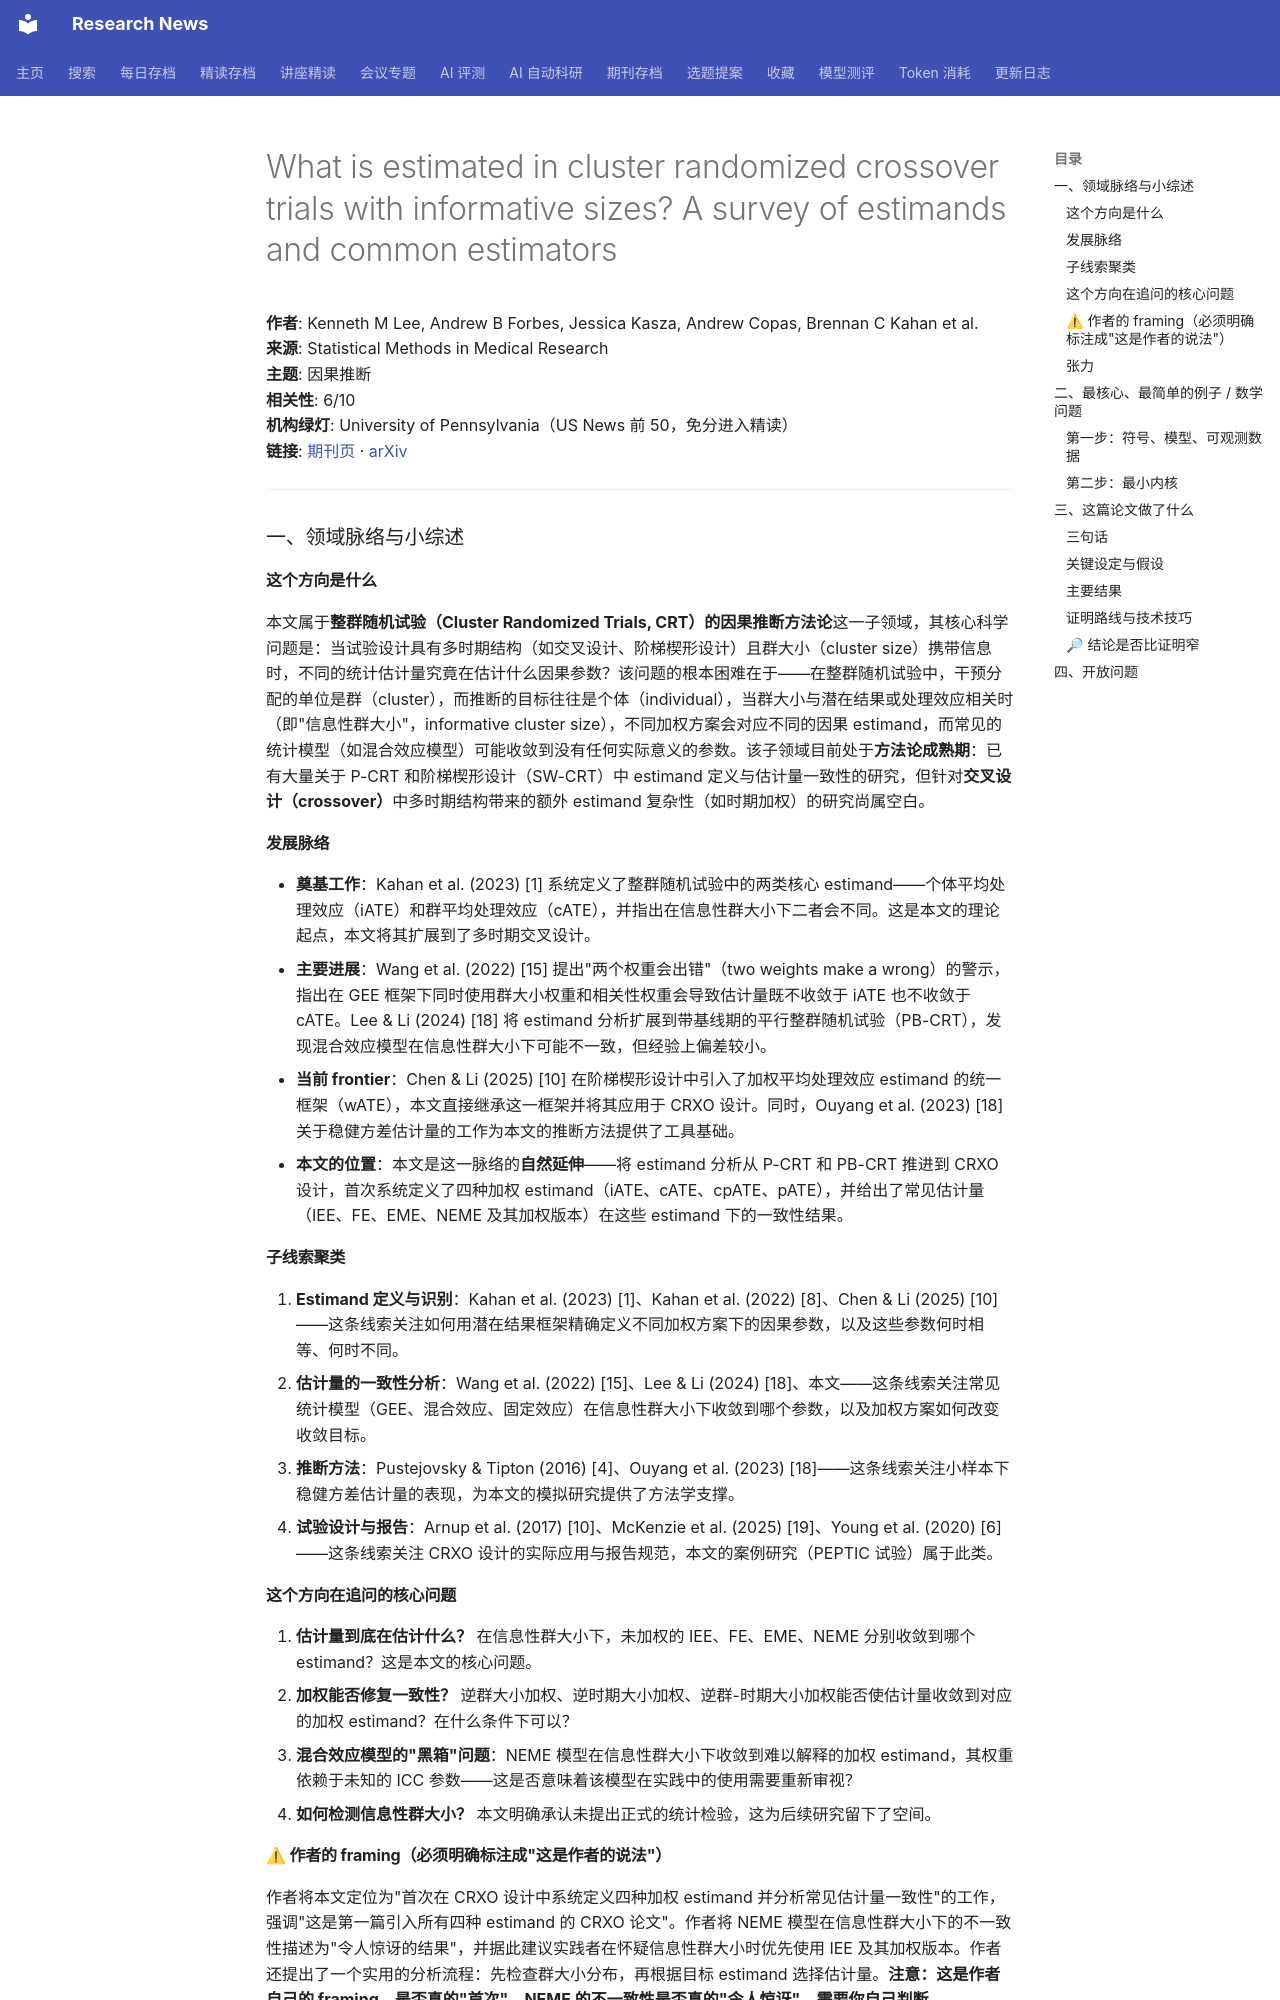

repository: cxy0714/research-news · page: deep_reads/2026-10-12-10.1177_09622802261470087/index.html · generator: mkdocs

# What is estimated in cluster randomized crossover trials with informative sizes? A survey of estimands and common estimators

**作者**: Kenneth M Lee, Andrew B Forbes, Jessica Kasza, Andrew Copas, Brennan C Kahan et al.  
**来源**: Statistical Methods in Medical Research  
**主题**: 因果推断  
**相关性**: 6/10  
**机构绿灯**: University of Pennsylvania（US News 前 50，免分进入精读）  
**链接**: [期刊页](https://doi.org/10.1177/09622802261470087) · [arXiv](https://arxiv.org/abs/2505.00925)

---

### 一、领域脉络与小综述

#### 这个方向是什么

本文属于**整群随机试验（Cluster Randomized Trials, CRT）的因果推断方法论**这一子领域，其核心科学问题是：当试验设计具有多时期结构（如交叉设计、阶梯楔形设计）且群大小（cluster size）携带信息时，不同的统计估计量究竟在估计什么因果参数？该问题的根本困难在于——在整群随机试验中，干预分配的单位是群（cluster），而推断的目标往往是个体（individual），当群大小与潜在结果或处理效应相关时（即"信息性群大小"，informative cluster size），不同加权方案会对应不同的因果 estimand，而常见的统计模型（如混合效应模型）可能收敛到没有任何实际意义的参数。该子领域目前处于**方法论成熟期**：已有大量关于 P-CRT 和阶梯楔形设计（SW-CRT）中 estimand 定义与估计量一致性的研究，但针对**交叉设计（crossover）**中多时期结构带来的额外 estimand 复杂性（如时期加权）的研究尚属空白。

#### 发展脉络

- **奠基工作**：Kahan et al. (2023) [1] 系统定义了整群随机试验中的两类核心 estimand——个体平均处理效应（iATE）和群平均处理效应（cATE），并指出在信息性群大小下二者会不同。这是本文的理论起点，本文将其扩展到了多时期交叉设计。
- **主要进展**：Wang et al. (2022) [15] 提出"两个权重会出错"（two weights make a wrong）的警示，指出在 GEE 框架下同时使用群大小权重和相关性权重会导致估计量既不收敛于 iATE 也不收敛于 cATE。Lee & Li (2024) [18] 将 estimand 分析扩展到带基线期的平行整群随机试验（PB-CRT），发现混合效应模型在信息性群大小下可能不一致，但经验上偏差较小。
- **当前 frontier**：Chen & Li (2025) [10] 在阶梯楔形设计中引入了加权平均处理效应 estimand 的统一框架（wATE），本文直接继承这一框架并将其应用于 CRXO 设计。同时，Ouyang et al. (2023) [18] 关于稳健方差估计量的工作为本文的推断方法提供了工具基础。
- **本文的位置**：本文是这一脉络的**自然延伸**——将 estimand 分析从 P-CRT 和 PB-CRT 推进到 CRXO 设计，首次系统定义了四种加权 estimand（iATE、cATE、cpATE、pATE），并给出了常见估计量（IEE、FE、EME、NEME 及其加权版本）在这些 estimand 下的一致性结果。

#### 子线索聚类

1. **Estimand 定义与识别**：Kahan et al. (2023) [1]、Kahan et al. (2022) [8]、Chen & Li (2025) [10]——这条线索关注如何用潜在结果框架精确定义不同加权方案下的因果参数，以及这些参数何时相等、何时不同。
2. **估计量的一致性分析**：Wang et al. (2022) [15]、Lee & Li (2024) [18]、本文——这条线索关注常见统计模型（GEE、混合效应、固定效应）在信息性群大小下收敛到哪个参数，以及加权方案如何改变收敛目标。
3. **推断方法**：Pustejovsky & Tipton (2016) [4]、Ouyang et al. (2023) [18]——这条线索关注小样本下稳健方差估计量的表现，为本文的模拟研究提供了方法学支撑。
4. **试验设计与报告**：Arnup et al. (2017) [10]、McKenzie et al. (2025) [19]、Young et al. (2020) [6]——这条线索关注 CRXO 设计的实际应用与报告规范，本文的案例研究（PEPTIC 试验）属于此类。

#### 这个方向在追问的核心问题

1. **估计量到底在估计什么？** 在信息性群大小下，未加权的 IEE、FE、EME、NEME 分别收敛到哪个 estimand？这是本文的核心问题。
2. **加权能否修复一致性？** 逆群大小加权、逆时期大小加权、逆群-时期大小加权能否使估计量收敛到对应的加权 estimand？在什么条件下可以？
3. **混合效应模型的"黑箱"问题**：NEME 模型在信息性群大小下收敛到难以解释的加权 estimand，其权重依赖于未知的 ICC 参数——这是否意味着该模型在实践中的使用需要重新审视？
4. **如何检测信息性群大小？** 本文明确承认未提出正式的统计检验，这为后续研究留下了空间。
